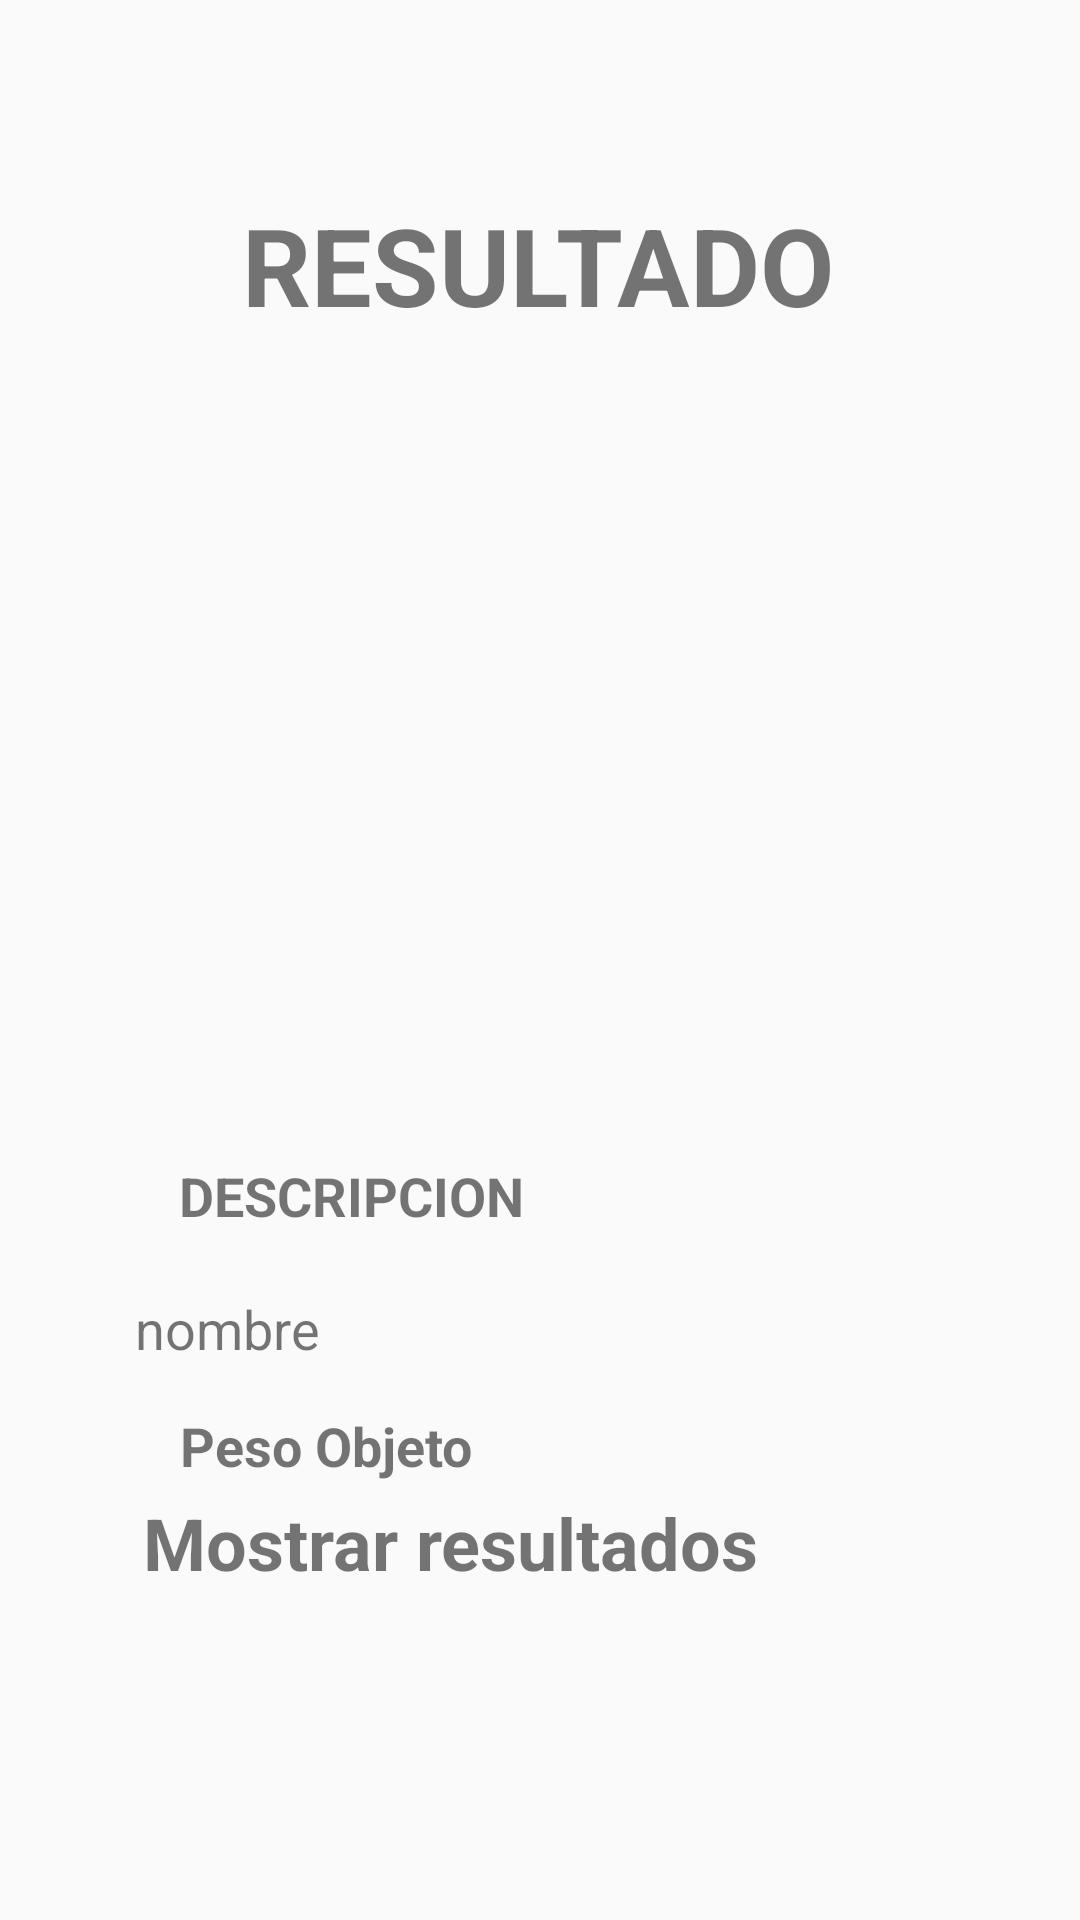

Produce the Android XML layout that renders to this screen, including the resource entries it uses.
<!-- AndroidManifest.xml: application theme AppTheme -->
<!-- res/layout/activity_mostrar_resultados.xml -->
<?xml version="1.0" encoding="utf-8"?>
<androidx.constraintlayout.widget.ConstraintLayout xmlns:android="http://schemas.android.com/apk/res/android"
    xmlns:app="http://schemas.android.com/apk/res-auto"
    xmlns:tools="http://schemas.android.com/tools"
    android:background="@drawable/fondo"
    android:layout_width="match_parent"
    android:layout_height="match_parent"
    tools:context=".mostrarResultados">

    <ImageView
        android:id="@+id/imv_foto"
        android:layout_width="240dp"
        android:layout_height="234dp"
        android:layout_gravity="center"
        android:layout_marginTop="20dp"
        android:contentDescription="@string/todo"
        app:layout_constraintEnd_toEndOf="parent"
        app:layout_constraintHorizontal_bias="0.421"
        app:layout_constraintStart_toStartOf="parent"
        app:layout_constraintTop_toBottomOf="@+id/textView2"
        tools:srcCOmpat="@tools:sample/avatars" />

    <TextView
        android:id="@+id/textView"
        android:layout_width="259dp"
        android:layout_height="62dp"
        android:layout_marginTop="4dp"
        android:text="@string/mostrar_resultados"
        android:textSize="24sp"
        android:textStyle="bold"
        app:layout_constraintEnd_toEndOf="parent"
        app:layout_constraintHorizontal_bias="0.473"
        app:layout_constraintStart_toStartOf="parent"
        app:layout_constraintTop_toBottomOf="@+id/textView5" />

    <TextView
        android:id="@+id/textView2"
        android:layout_width="wrap_content"
        android:layout_height="wrap_content"
        android:layout_marginTop="64dp"
        android:text="@string/resultado"
        android:textSize="36sp"
        android:textStyle="bold"
        app:layout_constraintEnd_toEndOf="parent"
        app:layout_constraintHorizontal_bias="0.497"
        app:layout_constraintStart_toStartOf="parent"
        app:layout_constraintTop_toTopOf="parent" />

    <ImageView
        android:id="@+id/imageView5"
        android:layout_width="335dp"
        android:layout_height="86dp"
        app:layout_constraintEnd_toEndOf="parent"
        app:layout_constraintHorizontal_bias="0.489"
        app:layout_constraintStart_toStartOf="parent"
        app:layout_constraintTop_toTopOf="parent"
        app:srcCompat="@drawable/logo3" />

    <TextView
        android:id="@+id/txnombre"
        android:layout_width="274dp"
        android:layout_height="27dp"
        android:layout_marginTop="20dp"
        android:text="@string/nombre"
        android:textSize="18sp"
        app:layout_constraintEnd_toEndOf="parent"
        app:layout_constraintHorizontal_bias="0.525"
        app:layout_constraintStart_toStartOf="parent"
        app:layout_constraintTop_toBottomOf="@+id/textView4" />

    <TextView
        android:id="@+id/textView4"
        android:layout_width="wrap_content"
        android:layout_height="wrap_content"
        android:layout_marginTop="20dp"
        android:text="@string/descripcion"
        android:textSize="18sp"
        android:textStyle="bold"
        app:layout_constraintEnd_toEndOf="parent"
        app:layout_constraintHorizontal_bias="0.243"
        app:layout_constraintStart_toStartOf="parent"
        app:layout_constraintTop_toBottomOf="@+id/imv_foto" />

    <TextView
        android:id="@+id/textView5"
        android:layout_width="wrap_content"
        android:layout_height="wrap_content"
        android:layout_marginTop="12dp"
        android:text="@string/peso_objeto"
        android:textSize="18sp"
        android:textStyle="bold"
        app:layout_constraintEnd_toEndOf="parent"
        app:layout_constraintHorizontal_bias="0.229"
        app:layout_constraintStart_toStartOf="parent"
        app:layout_constraintTop_toBottomOf="@+id/txnombre" />

</androidx.constraintlayout.widget.ConstraintLayout>
<!-- resources referenced by this layout -->
<resources>
  <!-- drawable logo3: png bitmap (drawable-v24, 14767 bytes) -->
  <string name="descripcion">DESCRIPCION</string>
  <string name="mostrar_resultados">Mostrar resultados</string>
  <string name="nombre">nombre</string>
  <string name="peso_objeto">Peso Objeto</string>
  <string name="resultado">RESULTADO</string>
  <string name="todo">TODO</string>
  <style name="AppTheme" parent="Theme.AppCompat.Light.DarkActionBar">
          
          <item name="colorPrimary">@color/colorPrimary</item>
          <item name="colorPrimaryDark">@color/colorPrimaryDark</item>
          <item name="colorAccent">@color/colorAccent</item>
      </style>
  <!-- not gathered from this repository: default colours our renderer supplied (Android Studio template values) -->
  <color name="colorPrimary">#FF6200EE</color>
  <color name="colorPrimaryDark">#FF3700B3</color>
  <color name="colorAccent">#FF03DAC5</color>
</resources>
